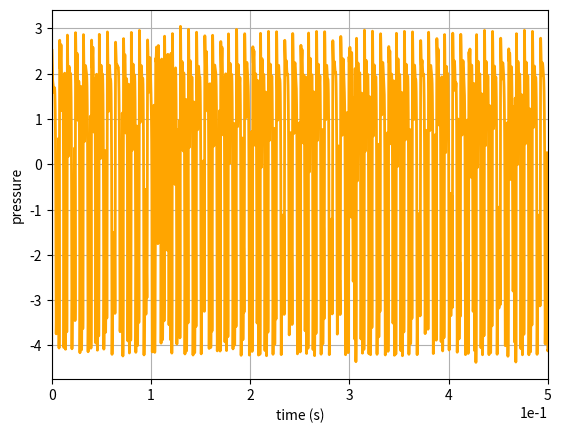

The matplotlib source for this figure:
# -*- coding: utf-8 -*-
"""
Created on Mon Jan 16 11:10:51 2023

@author: Romain Caron
"""
import numpy as np
from scipy.integrate import odeint
import matplotlib.pyplot as plt
import platform
import time as tim
#import soundfile as sf
import os
#import sounddevice as sd
import tempfile

#------------------------------------------------Contrôle

gamma = 0.85
zeta = 0.5
#------------------------------------------------Paramètres d'entrée

nb_mode=3;          #Nombre de modes à modéliser
dur=3;              #Durée de l'enregistrement à produire en secondes 
W = 3e-2            #Largeur de la bouche
H = 2e-3            #Longueur de la bouche
gamma_air = 1.4     #Indice adiabatique
rho = 1.292         #Masse vol air
c = 343             #Vitesse son
rc = 3e-2           #rayon de la clarinette
Lc = 60e-2          #longueur clarinette
Sc = np.pi*rc**2    #section clarinette
pM = 0.1            #Pression de plaquage statique

#------------------------------------------Admittances
Y_m=np.ones(nb_mode)*1 /1233.36096998528    #Initialisation de toutes les admittances à une valeur par défaut
Y_m[0] = 1 /1233.36096998528                #Admittance au premier mode
Y_m[1] = 1 /1233.36096998528                #Admittance au deuxième mode
#Y_m[2] = 1 /1233.36096998528

#------------------------------------------Fréquences

f=np.zeros(nb_mode)                 #Initialisation générale fréquences des modes
Leff=Lc                             #Cas Clarinette Zs=0
Leff=Lc+(8*rc/(3*np.pi))            #Cas Clarinette bafflée
#Leff=Lc+0.6*rc                     #Cas Clarinette non bafflée
f=np.array([(2*n+1)*c/(4*Leff) for n in range(nb_mode)]) #Cas particulier de la clarinette (quintoie)
"""
f[0] = 220                     #Fréquence premier mode ajustée à la main
f[1] = 440                     #Fréquence deuxième mode
f[2] = 660
f[3] = 880
f[4] = 1100"""
#------------------------------------------------Variables générales

fs = 44100          #Fréquence d'échantillonnage


#------------------------------------------------Variables calculées
omega=np.array([x*2*np.pi for x in f])                  #Conversion freq/puls
F=np.array([2*x* c / Lc for x in range(1,nb_mode+1)])   #Coefficients modaux
time = np.linspace(0,3,fs*3)                            #Vecteur temps

#zeta = W*H/Sc*np.sqrt(2*gamma_air*rho/pM)              #Valeur de zeta en fonction des paramètres de la bouche   

A = zeta*(3 * gamma - 1) / 2 /np.sqrt(gamma)            #Paramètres pour l'équation du modèle
B = -zeta*(3*gamma+1)/8/gamma**(3/2)
C = -zeta*(gamma +1)/16/gamma**(5/2)


args = (A, B, C,F,omega,Y_m)                            #Encapsulation des paramètres pour la résolution

#--------------------------------Vecteurs utiles pour les calculs
pair = np.array([x%2 for x in range(nb_mode*2)])        #Vecteur à multiplier avec X pour avoir les dérivées uniquement
impair=np.array([(x+1)%2 for x in range(nb_mode*2)])    #Vecteur à multiplier avec X pour avoir les non-dérivées uniquement
x_out=np.zeros(nb_mode*2)                               
Fbis=np.zeros(nb_mode*2)                                #Conversion de F pour qu'il fasse la taille nb_mode*2
Fbis[1::2]=F
omegabis=np.zeros(nb_mode*2)
omegabis[::2]=omega
Y_mbis=np.zeros(nb_mode*2)
Y_mbis[1::2]=Y_m


#---------------------------------------Méthodes de Runge-Kutta 

def RK1(X,args):                    #Ordre 1
    dt=1/fs
    x2=np.zeros(fs*dur)
    x2[0]=X[0]
    for i in range(fs*dur-1):
        Xs=[x*dt for x in funtion(X,args)]
        X=np.add(X,Xs)
        x2[i+1]=X[0]     
    return x2

def RK2(X,args):                    #Ordre 2
    dt=1/fs
    x2=np.zeros(fs*dur)
    x2[0]=X[0]
    for i in range(fs*dur-1):
        Xp=[x*dt/2 for x in funtion(X,args)]
        #print(Xp)
        Xs=[x*dt for x in funtion(np.add(X,Xp),args)]
        X=np.add(X,Xs)
        #print(Xs)
        x2[i+1]=X[0]
    return x2

def RK4(X,args):                    #Ordre 4
    dt=1/fs
    x2=np.zeros(fs*dur)
    x2[0]=X[0]+X[2]
    for i in range(fs*dur-1):
        k1=funtion(X,args)
        
        k1x=[x*dt/2 for x in k1]
        k2=funtion(np.add(X,k1x),args)
        
        k2x=[x*dt/2 for x in k2]
        k3=funtion(np.add(X,k2x),args)
        
        k3x=[x*dt for x in k3]
        k4=funtion(np.add(X,k3x),args)
        
        k2s=[x*2 for x in k2]
        k3s=[x*2 for x in k3]
        #print(k1)
        Xs=np.add(np.add(np.add(k1,k2s),k3s),k4)
        Xsx=[x*dt/6 for x in Xs]
        X=np.add(X,Xsx)
        #print(Xs)
        x2[i+1]=sum(impair*X)
    return x2

#---------------------------------------- Définition du système \Dot{X}=f(X)

def funtion(x,args):
    (A, B, C,F,omega,Y_m) = args

    commun=sum(x*pair)*(A+2*B*sum(x*impair)+3*C*sum(x*impair)**2)
    
    x_out=np.zeros(nb_mode*2)
    x_out[1:]=Fbis[1:]*commun-(Y_mbis*x)[1:]-(np.power(omegabis,2)*x)[:-1]
    #print(x_out[0])
    #if x_out[1]!=0:
    #    print(x_out)
    x_out[:-1]=x_out[:-1]+(x*pair)[1:]
    #print(x_out[0])

    return x_out


#------------------------------------------ Fonction pour jouer le son et enregistrer le wav
def play(y,Fe=44100):
    rep=1
    z=np.real(y)/(abs(np.real(y)).max())
    if platform.system()=='Darwin': #MAC (sous linux sounddevice a un comportement erratique)
        sd.play(z,Fe)
        return
    fichier=tempfile.mktemp()+'SON_TP.wav'
    sec=len(y)/Fe
    if sec<=20:
        rep=True
    if sec>20:
        print ('Vous allez créer un fichier son de plus de 20 secondes.')
        rep=None
        while rep is None:
            x=input('Voulez-vous continuer? (o/n)')
            if x=='o':
                rep=True
            if x=='n':
                rep=False
            if rep is None:
                print ('Répondre par o ou n, merci. ')
    if rep:
        fichier2='C:/Users/GaHoo/Desktop/Cours/ATIAM/9. PAM/Code/son.wav' #Adresse du fichier exporté, à modifier
        sf.write(fichier,z,Fe)
        sf.write(fichier2,z,Fe)     #Ecrit le fichier wav dans le fichier
        os.system(''+fichier+' &')
        
#------------------------------------------------Moteur

t1=tim.time()                   #Démarrage du timer

X=[gamma*i for i in impair]     #Initialisation de X avec p_n=gamma à l'instant 0

p=RK4(X,args)                   #Appel de la résolution
tcalc=tim.time()-t1             #Arrêt du timer
print("Temps de calcul : "+str(tcalc)+"s")
#play(p)                         #Ecoute du son


#-----------------------------------------------Plots
plt.plot(time, p, 'orange', linewidth = 2)
plt.xlabel('time (s)')
plt.ylabel('pressure')
plt.xlim(0,0.5)
plt.ticklabel_format(style='sci', axis='x', scilimits=(0,0))
#plt.ylim(0,0.000000000001)
plt.xlim()
plt.grid(True)
